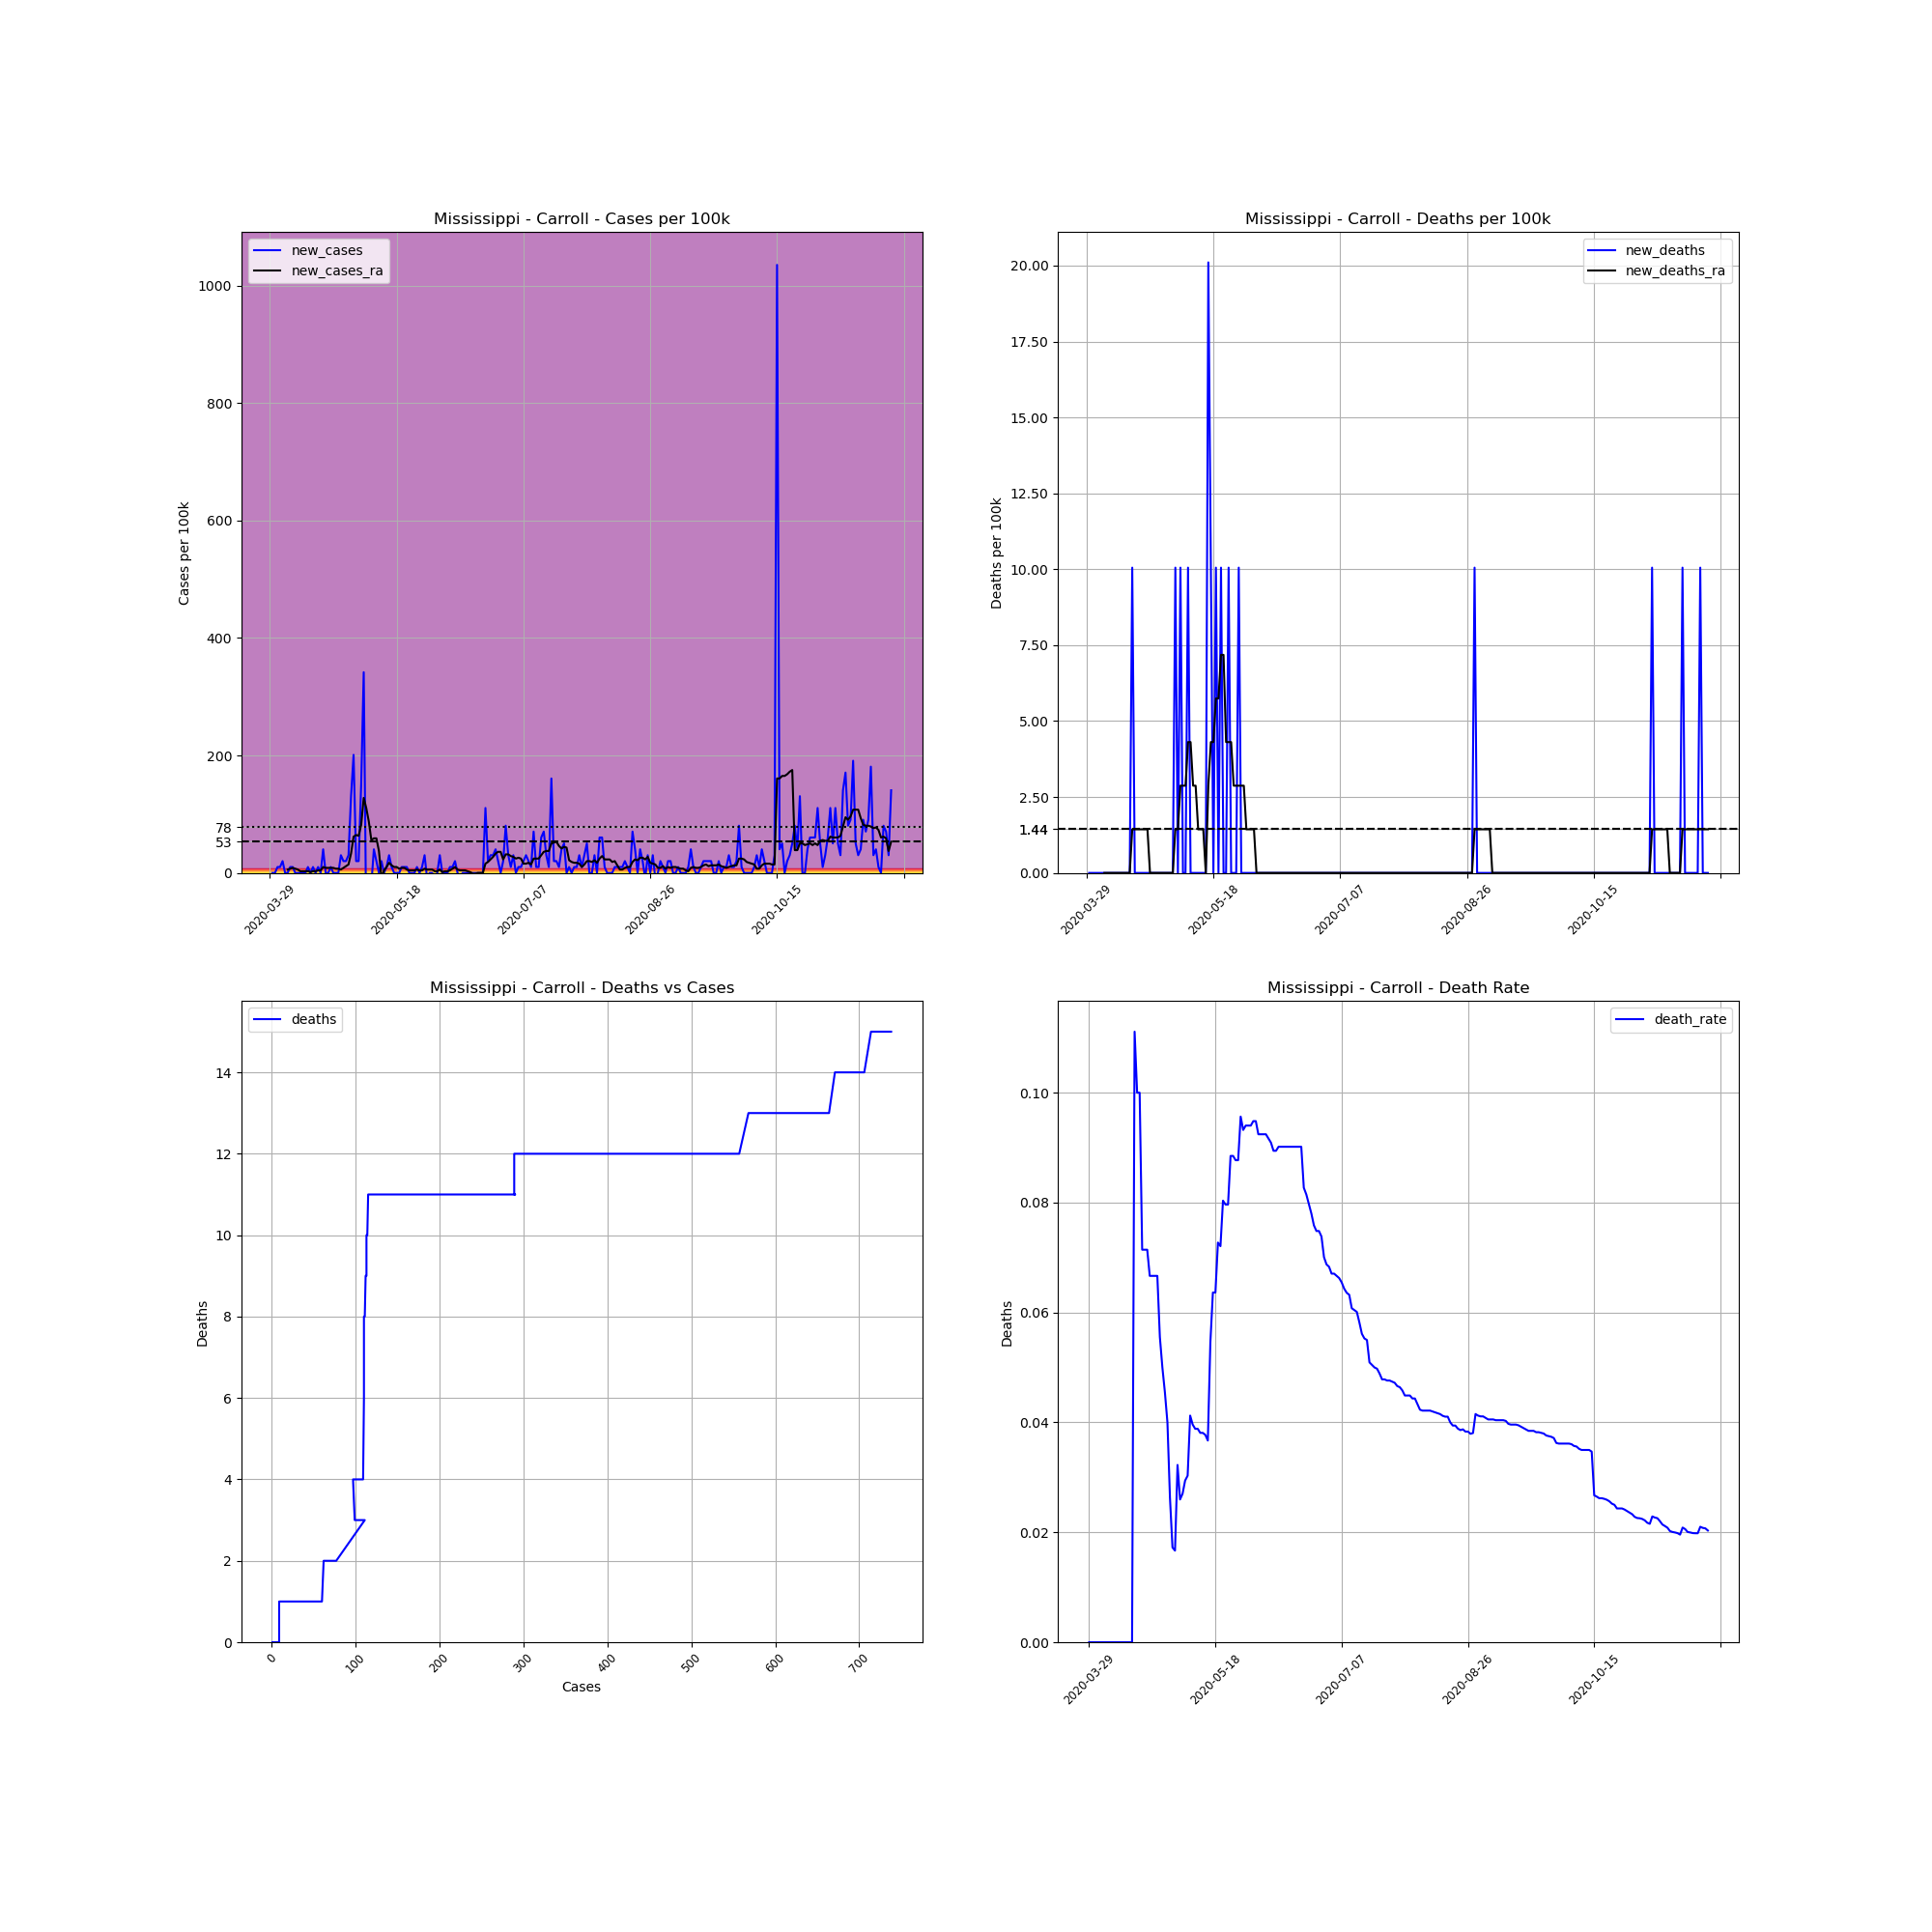

The table this chart was drawn from, first rows:
, date, county, state, fips, cases, deaths, COUNTY, STNAME, CTYNAME, POPESTIMATE2019, cases_per_100k, deaths_per_100k, death_rate, new_cases, new_deaths, new_cases_ra, new_deaths_ra
483312, 2020-03-29, Carroll, Mississippi, 28015, 1, 0.0, 15, Mississippi, Carroll, 9947, 10.05, 0.0, 0.0, , , , 
483313, 2020-03-30, Carroll, Mississippi, 28015, 1, 0.0, 15, Mississippi, Carroll, 9947, 10.05, 0.0, 0.0, 0.0, 0.0, , 
483314, 2020-03-31, Carroll, Mississippi, 28015, 1, 0.0, 15, Mississippi, Carroll, 9947, 10.05, 0.0, 0.0, 0.0, 0.0, , 
483315, 2020-04-01, Carroll, Mississippi, 28015, 2, 0.0, 15, Mississippi, Carroll, 9947, 20.11, 0.0, 0.0, 10.05, 0.0, , 
483316, 2020-04-02, Carroll, Mississippi, 28015, 3, 0.0, 15, Mississippi, Carroll, 9947, 30.16, 0.0, 0.0, 10.05, 0.0, , 
483317, 2020-04-03, Carroll, Mississippi, 28015, 5, 0.0, 15, Mississippi, Carroll, 9947, 50.27, 0.0, 0.0, 20.11, 0.0, , 
483318, 2020-04-04, Carroll, Mississippi, 28015, 5, 0.0, 15, Mississippi, Carroll, 9947, 50.27, 0.0, 0.0, 0.0, 0.0, , 
483319, 2020-04-05, Carroll, Mississippi, 28015, 5, 0.0, 15, Mississippi, Carroll, 9947, 50.27, 0.0, 0.0, 0.0, 0.0, 5.745, 0.0
483320, 2020-04-06, Carroll, Mississippi, 28015, 6, 0.0, 15, Mississippi, Carroll, 9947, 60.32, 0.0, 0.0, 10.05, 0.0, 7.181, 0.0
483321, 2020-04-07, Carroll, Mississippi, 28015, 7, 0.0, 15, Mississippi, Carroll, 9947, 70.37, 0.0, 0.0, 10.05, 0.0, 8.617, 0.0
483322, 2020-04-08, Carroll, Mississippi, 28015, 7, 0.0, 15, Mississippi, Carroll, 9947, 70.37, 0.0, 0.0, 0.0, 0.0, 7.181, 0.0
483323, 2020-04-09, Carroll, Mississippi, 28015, 7, 0.0, 15, Mississippi, Carroll, 9947, 70.37, 0.0, 0.0, 0.0, 0.0, 5.745, 0.0
483324, 2020-04-10, Carroll, Mississippi, 28015, 7, 0.0, 15, Mississippi, Carroll, 9947, 70.37, 0.0, 0.0, 0.0, 0.0, 2.872, 0.0
483325, 2020-04-11, Carroll, Mississippi, 28015, 7, 0.0, 15, Mississippi, Carroll, 9947, 70.37, 0.0, 0.0, 0.0, 0.0, 2.872, 0.0
483326, 2020-04-12, Carroll, Mississippi, 28015, 7, 0.0, 15, Mississippi, Carroll, 9947, 70.37, 0.0, 0.0, 0.0, 0.0, 2.872, 0.0
483327, 2020-04-13, Carroll, Mississippi, 28015, 8, 0.0, 15, Mississippi, Carroll, 9947, 80.43, 0.0, 0.0, 10.05, 0.0, 2.872, 0.0
483328, 2020-04-14, Carroll, Mississippi, 28015, 8, 0.0, 15, Mississippi, Carroll, 9947, 80.43, 0.0, 0.0, 0.0, 0.0, 1.436, 0.0
483329, 2020-04-15, Carroll, Mississippi, 28015, 9, 0.0, 15, Mississippi, Carroll, 9947, 90.48, 0.0, 0.0, 10.05, 0.0, 2.872, 0.0
483330, 2020-04-16, Carroll, Mississippi, 28015, 9, 1.0, 15, Mississippi, Carroll, 9947, 90.48, 10.05, 0.1111, 0.0, 10.05, 2.872, 1.436
483331, 2020-04-17, Carroll, Mississippi, 28015, 10, 1.0, 15, Mississippi, Carroll, 9947, 100.5, 10.05, 0.1, 10.05, 0.0, 4.309, 1.436
483332, 2020-04-18, Carroll, Mississippi, 28015, 10, 1.0, 15, Mississippi, Carroll, 9947, 100.5, 10.05, 0.1, 0.0, 0.0, 4.309, 1.436
483333, 2020-04-19, Carroll, Mississippi, 28015, 14, 1.0, 15, Mississippi, Carroll, 9947, 140.7, 10.05, 0.07143, 40.21, 0.0, 10.05, 1.436
483334, 2020-04-20, Carroll, Mississippi, 28015, 14, 1.0, 15, Mississippi, Carroll, 9947, 140.7, 10.05, 0.07143, 0.0, 0.0, 8.617, 1.436
483335, 2020-04-21, Carroll, Mississippi, 28015, 14, 1.0, 15, Mississippi, Carroll, 9947, 140.7, 10.05, 0.07143, 0.0, 0.0, 8.617, 1.436
483336, 2020-04-22, Carroll, Mississippi, 28015, 15, 1.0, 15, Mississippi, Carroll, 9947, 150.8, 10.05, 0.06667, 10.05, 0.0, 8.617, 1.436
483337, 2020-04-23, Carroll, Mississippi, 28015, 15, 1.0, 15, Mississippi, Carroll, 9947, 150.8, 10.05, 0.06667, 0.0, 0.0, 8.617, 0.0
483338, 2020-04-24, Carroll, Mississippi, 28015, 15, 1.0, 15, Mississippi, Carroll, 9947, 150.8, 10.05, 0.06667, 0.0, 0.0, 7.181, 0.0
483339, 2020-04-25, Carroll, Mississippi, 28015, 15, 1.0, 15, Mississippi, Carroll, 9947, 150.8, 10.05, 0.06667, 0.0, 0.0, 7.181, 0.0
483340, 2020-04-26, Carroll, Mississippi, 28015, 18, 1.0, 15, Mississippi, Carroll, 9947, 181, 10.05, 0.05556, 30.16, 0.0, 5.745, 0.0
483341, 2020-04-27, Carroll, Mississippi, 28015, 20, 1.0, 15, Mississippi, Carroll, 9947, 201.1, 10.05, 0.05, 20.11, 0.0, 8.617, 0.0
483342, 2020-04-28, Carroll, Mississippi, 28015, 22, 1.0, 15, Mississippi, Carroll, 9947, 221.2, 10.05, 0.04545, 20.11, 0.0, 11.49, 0.0
483343, 2020-04-29, Carroll, Mississippi, 28015, 25, 1.0, 15, Mississippi, Carroll, 9947, 251.3, 10.05, 0.04, 30.16, 0.0, 14.36, 0.0
483344, 2020-04-30, Carroll, Mississippi, 28015, 38, 1.0, 15, Mississippi, Carroll, 9947, 382, 10.05, 0.02632, 130.7, 0.0, 33.03, 0.0
483345, 2020-05-01, Carroll, Mississippi, 28015, 58, 1.0, 15, Mississippi, Carroll, 9947, 583.1, 10.05, 0.01724, 201.1, 0.0, 61.76, 0.0
483346, 2020-05-02, Carroll, Mississippi, 28015, 60, 1.0, 15, Mississippi, Carroll, 9947, 603.2, 10.05, 0.01667, 20.11, 0.0, 64.63, 0.0
483347, 2020-05-03, Carroll, Mississippi, 28015, 62, 2.0, 15, Mississippi, Carroll, 9947, 623.3, 20.11, 0.03226, 20.11, 10.05, 63.19, 1.436
483348, 2020-05-04, Carroll, Mississippi, 28015, 77, 2.0, 15, Mississippi, Carroll, 9947, 774.1, 20.11, 0.02597, 150.8, 0.0, 81.86, 1.436
483349, 2020-05-05, Carroll, Mississippi, 28015, 111, 3.0, 15, Mississippi, Carroll, 9947, 1116, 30.16, 0.02703, 341.8, 10.05, 127.8, 2.872
483350, 2020-05-06, Carroll, Mississippi, 28015, 102, 3.0, 15, Mississippi, Carroll, 9947, 1025, 30.16, 0.02941, -90.48, 0.0, 110.6, 2.872
483351, 2020-05-07, Carroll, Mississippi, 28015, 99, 3.0, 15, Mississippi, Carroll, 9947, 995.3, 30.16, 0.0303, -30.16, 0.0, 87.61, 2.872
483352, 2020-05-08, Carroll, Mississippi, 28015, 97, 4.0, 15, Mississippi, Carroll, 9947, 975.2, 40.21, 0.04124, -20.11, 10.05, 56.01, 4.309
483353, 2020-05-09, Carroll, Mississippi, 28015, 101, 4.0, 15, Mississippi, Carroll, 9947, 1015, 40.21, 0.0396, 40.21, 0.0, 58.88, 4.309
483354, 2020-05-10, Carroll, Mississippi, 28015, 103, 4.0, 15, Mississippi, Carroll, 9947, 1035, 40.21, 0.03883, 20.11, 0.0, 58.88, 2.872
483355, 2020-05-11, Carroll, Mississippi, 28015, 103, 4.0, 15, Mississippi, Carroll, 9947, 1035, 40.21, 0.03883, 0.0, 0.0, 37.34, 2.872
483356, 2020-05-12, Carroll, Mississippi, 28015, 105, 4.0, 15, Mississippi, Carroll, 9947, 1056, 40.21, 0.0381, 20.11, 0.0, -8.617, 1.436
483357, 2020-05-13, Carroll, Mississippi, 28015, 105, 4.0, 15, Mississippi, Carroll, 9947, 1056, 40.21, 0.0381, 0.0, 0.0, 4.309, 1.436
483358, 2020-05-14, Carroll, Mississippi, 28015, 106, 4.0, 15, Mississippi, Carroll, 9947, 1066, 40.21, 0.03774, 10.05, 0.0, 10.05, 1.436
483359, 2020-05-15, Carroll, Mississippi, 28015, 109, 4.0, 15, Mississippi, Carroll, 9947, 1096, 40.21, 0.0367, 30.16, 0.0, 17.23, 5.075305255429287e-16
483360, 2020-05-16, Carroll, Mississippi, 28015, 110, 6.0, 15, Mississippi, Carroll, 9947, 1106, 60.32, 0.05455, 10.05, 20.11, 12.93, 2.872
483361, 2020-05-17, Carroll, Mississippi, 28015, 110, 7.0, 15, Mississippi, Carroll, 9947, 1106, 70.37, 0.06364, 0.0, 10.05, 10.05, 4.309
483362, 2020-05-18, Carroll, Mississippi, 28015, 110, 7.0, 15, Mississippi, Carroll, 9947, 1106, 70.37, 0.06364, 0.0, 0.0, 10.05, 4.309
483363, 2020-05-19, Carroll, Mississippi, 28015, 110, 8.0, 15, Mississippi, Carroll, 9947, 1106, 80.43, 0.07273, 0.0, 10.05, 7.181, 5.745
483364, 2020-05-20, Carroll, Mississippi, 28015, 111, 8.0, 15, Mississippi, Carroll, 9947, 1116, 80.43, 0.07207, 10.05, 0.0, 8.617, 5.745
483365, 2020-05-21, Carroll, Mississippi, 28015, 112, 9.0, 15, Mississippi, Carroll, 9947, 1126, 90.48, 0.08036, 10.05, 10.05, 8.617, 7.181
483366, 2020-05-22, Carroll, Mississippi, 28015, 113, 9.0, 15, Mississippi, Carroll, 9947, 1136, 90.48, 0.07965, 10.05, 0.0, 5.745, 7.181
483367, 2020-05-23, Carroll, Mississippi, 28015, 113, 9.0, 15, Mississippi, Carroll, 9947, 1136, 90.48, 0.07965, 0.0, 0.0, 4.309, 4.309
483368, 2020-05-24, Carroll, Mississippi, 28015, 113, 10.0, 15, Mississippi, Carroll, 9947, 1136, 100.5, 0.0885, 0.0, 10.05, 4.309, 4.309
483369, 2020-05-25, Carroll, Mississippi, 28015, 113, 10.0, 15, Mississippi, Carroll, 9947, 1136, 100.5, 0.0885, 0.0, 0.0, 4.309, 4.309
483370, 2020-05-26, Carroll, Mississippi, 28015, 114, 10.0, 15, Mississippi, Carroll, 9947, 1146, 100.5, 0.08772, 10.05, 0.0, 5.745, 2.872
483371, 2020-05-27, Carroll, Mississippi, 28015, 114, 10.0, 15, Mississippi, Carroll, 9947, 1146, 100.5, 0.08772, 0.0, 0.0, 4.309, 2.872
... 186 more rows
